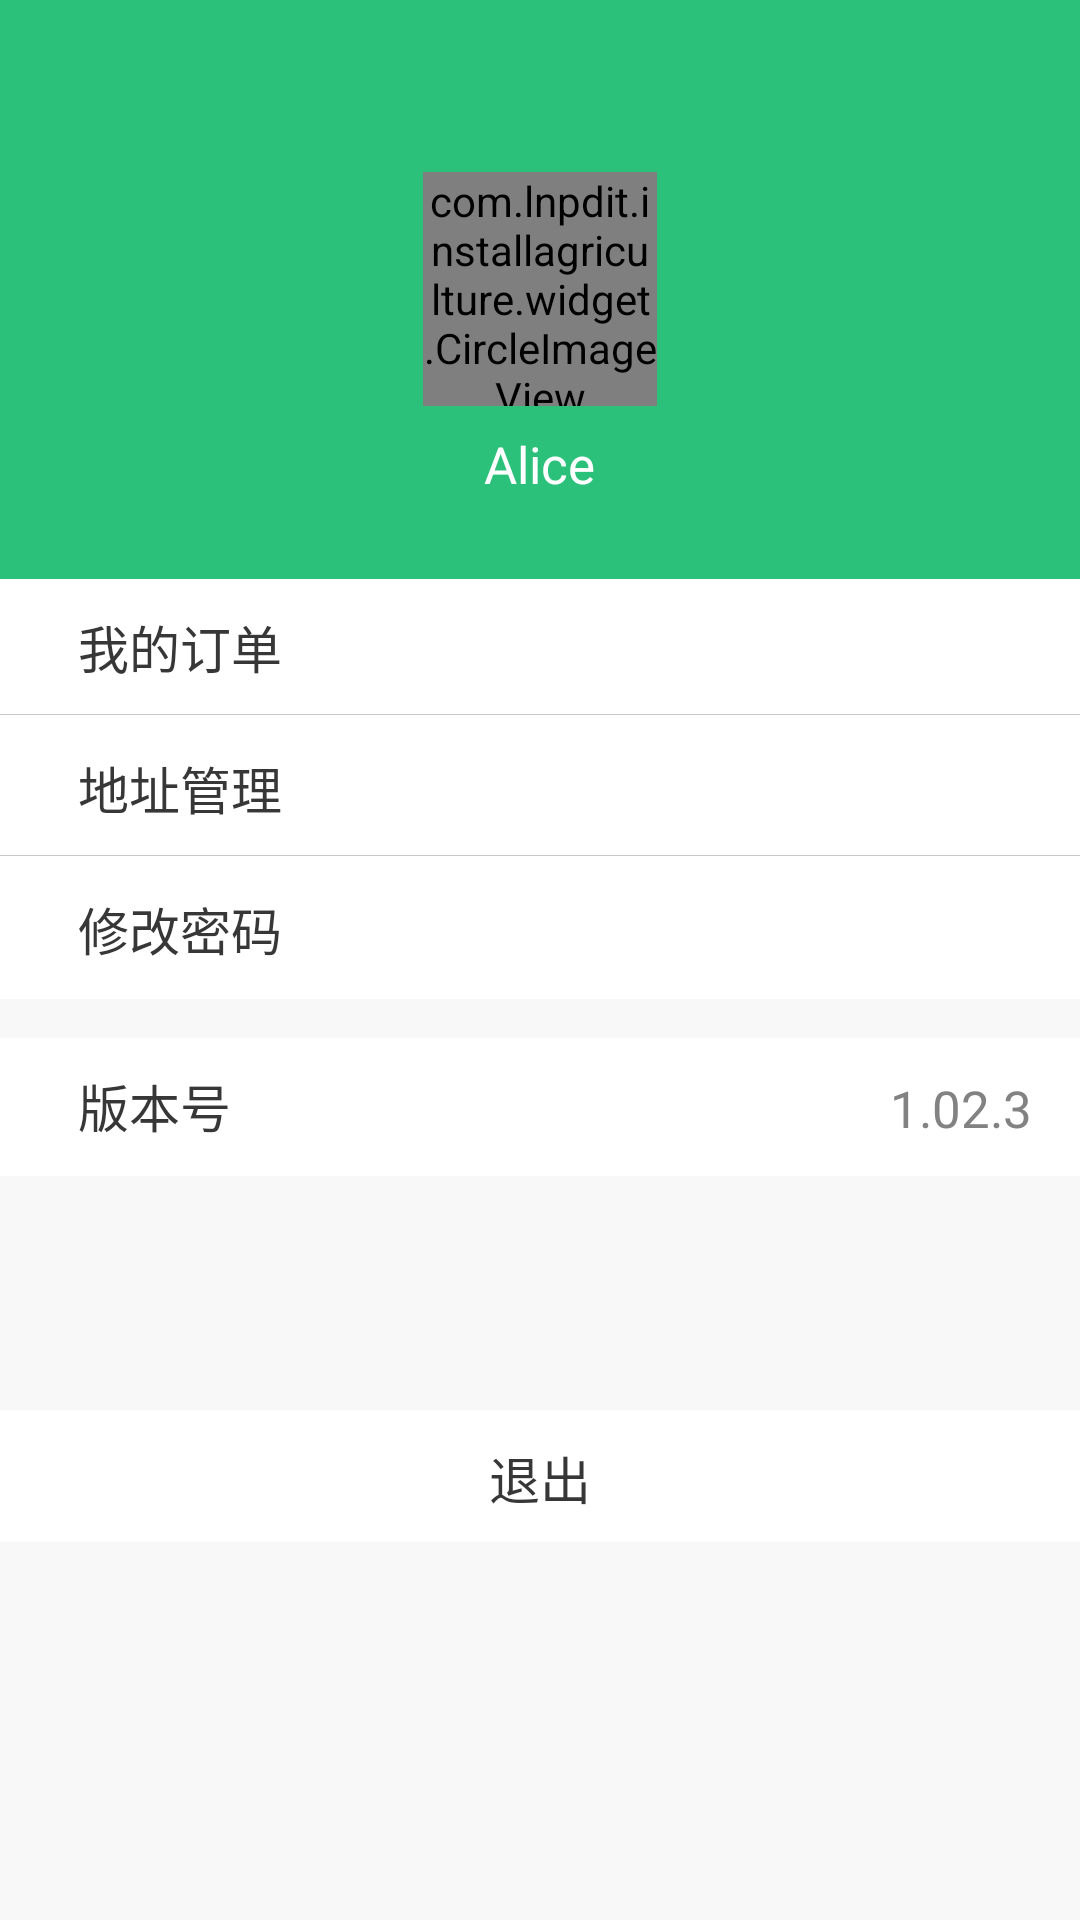

Layout XML and referenced resources for this Android screen:
<!-- AndroidManifest.xml: fallback theme Theme.MaterialComponents.DayNight.NoActionBar -->
<!-- res/layout/activity_personal.xml -->
<?xml version="1.0" encoding="utf-8"?>

<LinearLayout xmlns:android="http://schemas.android.com/apk/res/android"
    xmlns:tools="http://schemas.android.com/tools"
    android:layout_width="match_parent"
    android:layout_height="match_parent"
    android:background="@color/register_bg"
    android:orientation="vertical" >

    <RelativeLayout
        android:id="@+id/mime_layout_01"
        android:layout_width="fill_parent"
        android:layout_height="193dip"
        android:background="@color/green_login_btn"
        android:clickable="true" >

        <com.lnpdit.installagriculture.widget.CircleImageView
            xmlns:app="http://schemas.android.com/apk/res-auto"
            android:id="@+id/img_user_avatar"
            android:layout_width="78dp"
            android:layout_height="78dp"
            android:layout_centerInParent="true"
            android:layout_gravity="center_horizontal"
            android:src="@drawable/wwj_748"
            app:border_color="#FFffffff"
            app:border_width="1dp" />

        <RelativeLayout
            android:layout_width="fill_parent"
            android:layout_height="wrap_content"
            android:layout_below="@id/img_user_avatar"
            android:layout_centerVertical="true" >

            <TextView
                android:id="@+id/username"
                android:layout_width="wrap_content"
                android:layout_height="wrap_content"
                android:layout_centerHorizontal="true"
                android:layout_marginTop="8dp"
                android:text="Alice"
                android:textColor="@color/white"
                android:textSize="17dp" />
        </RelativeLayout>
    </RelativeLayout>

    <LinearLayout
        android:id="@+id/myorder_layout"
        android:layout_width="fill_parent"
        android:layout_height="47dp"
        android:layout_gravity="bottom"
        android:background="@color/white"
        android:orientation="vertical" >

        <RelativeLayout
            android:layout_width="fill_parent"
            android:layout_height="45dp"
            android:layout_marginLeft="16dp"
            android:layout_marginRight="16dp"
            android:background="@color/white" >

            <TextView
                android:layout_width="wrap_content"
                android:layout_height="45dp"
                android:layout_gravity="center"
                android:layout_marginLeft="10dp"
                android:layout_toRightOf="@+id/articel_img"
                android:gravity="center"
                android:text="我的订单"
                android:textColor="@color/gray_text"
                android:textSize="17dp" />

            <ImageView
                android:layout_width="15dp"
                android:layout_height="21dp"
                android:layout_alignParentRight="true"
                android:layout_centerVertical="true"
                android:background="@drawable/mm_submenu" />
        </RelativeLayout>

        <TextView
            android:layout_width="fill_parent"
            android:layout_height="1px"
            android:background="@color/gray_listline_s" />
    </LinearLayout>

    <LinearLayout
        android:id="@+id/myaddress_layout"
        android:layout_width="fill_parent"
        android:layout_height="47dp"
        android:layout_gravity="bottom"
        android:background="@color/white"
        android:orientation="vertical" >

        <RelativeLayout
            android:layout_width="fill_parent"
            android:layout_height="45dp"
            android:layout_marginLeft="16dp"
            android:layout_marginRight="16dp" >

            <TextView
                android:layout_width="wrap_content"
                android:layout_height="45dp"
                android:layout_gravity="center"
                android:layout_marginLeft="10dp"
                android:layout_toRightOf="@+id/question_img"
                android:gravity="center"
                android:text="地址管理"
                android:textColor="@color/gray_text"
                android:textSize="17dp" />

            <ImageView
                android:layout_width="15dp"
                android:layout_height="21dp"
                android:layout_alignParentRight="true"
                android:layout_centerVertical="true"
                android:background="@drawable/mm_submenu" />
        </RelativeLayout>

        <TextView
            android:layout_width="fill_parent"
            android:layout_height="1px"
            android:background="@color/gray_listline_s" />
    </LinearLayout>

    <LinearLayout
        android:id="@+id/password_layout"
        android:layout_width="fill_parent"
        android:layout_height="46dp"
        android:layout_gravity="bottom"
        android:background="@color/white"
        android:orientation="vertical" >

        <RelativeLayout
            android:layout_width="fill_parent"
            android:layout_height="45dp"
            android:layout_marginLeft="16dp"
            android:layout_marginRight="16dp" >

            <TextView
                android:layout_width="wrap_content"
                android:layout_height="45dp"
                android:layout_gravity="center"
                android:layout_marginLeft="10dp"
                android:layout_toRightOf="@+id/answer_img"
                android:gravity="center"
                android:text="修改密码"
                android:textColor="@color/gray_text"
                android:textSize="17dp" />

            <ImageView
                android:layout_width="15dp"
                android:layout_height="21dp"
                android:layout_alignParentRight="true"
                android:layout_centerVertical="true"
                android:background="@drawable/mm_submenu" />
        </RelativeLayout>
    </LinearLayout>

    <LinearLayout
        android:id="@+id/version_layout"
        android:layout_width="fill_parent"
        android:layout_height="46dp"
        android:layout_gravity="bottom"
        android:layout_marginTop="13dp"
        android:background="@color/white"
        android:orientation="vertical" >

        <RelativeLayout
            android:layout_width="fill_parent"
            android:layout_height="45dp"
            android:layout_marginLeft="16dp"
            android:layout_marginRight="16dp" >

            <TextView
                android:layout_width="wrap_content"
                android:layout_height="45dp"
                android:layout_gravity="center"
                android:layout_marginLeft="10dp"
                android:gravity="center"
                android:text="版本号"
                android:textColor="@color/gray_text"
                android:textSize="17dp" />

            <TextView
                android:layout_width="wrap_content"
                android:layout_height="21dp"
                android:layout_alignParentRight="true"
                android:layout_centerVertical="true"
                android:text="1.02.3"
                android:textColor="@color/gray_texts"
                android:textSize="17dp" />
        </RelativeLayout>
    </LinearLayout>

    <LinearLayout
        android:id="@+id/logout_layout"
        android:layout_width="fill_parent"
        android:layout_height="44dp"
        android:layout_gravity="bottom"
        android:layout_marginTop="78dp"
        android:background="@color/white"
        android:orientation="vertical" >

        <TextView
            android:id="@+id/tv_logout"
            android:layout_width="wrap_content"
            android:layout_height="45dp"
            android:layout_gravity="center"
            android:gravity="center"
            android:text="退出"
            android:textColor="@color/gray_text"
            android:textSize="17dp" />
    </LinearLayout>

</LinearLayout>
<!-- resources referenced by this layout -->
<resources>
  <color name="gray_listline_s">#c8c7cc</color>
  <color name="gray_text">#373737</color>
  <color name="gray_texts">#828282</color>
  <color name="green_login_btn">#2cc17b</color>
  <color name="register_bg">#F8F8F8</color>
  <color name="white">#FFFFFF</color>
</resources>
